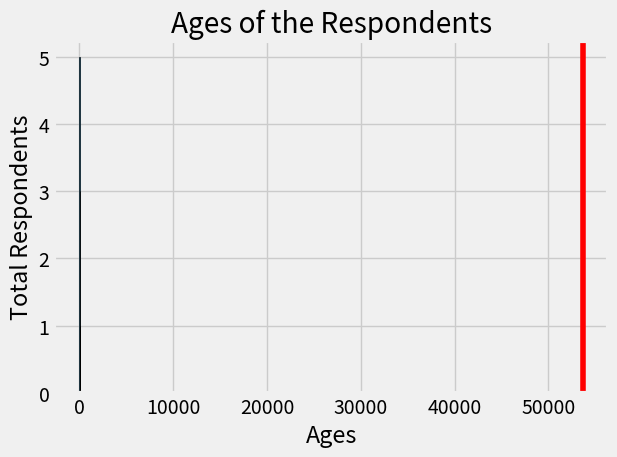

Write the Python code that produced this figure.
# How to plot histogram
import pandas as pd
from matplotlib import pyplot as plt
plt.style.use('fivethirtyeight')
ages=[18,19,20,21,25,26,26,30,32,38,45,55]
c=['red','blue','green','black','#444444']
bins=[20,30,40,50,60] # we have total 5 bins 10-20 20-30 30-40 40-50 50-60 
plt.hist(ages,bins=bins,edgecolor='black') #this will divide all the data into five different bins 

#plt.hist(ages,bins=bins,edgecolor='black',log=True) 
'''
when log value is set true it uses the logarithemic scale on the y axis 
This is useful when dealing with data that spans several orders of magnitude, 
as it can make the distribution more visually interpretable.

'''
median_age=53677

plt.axvline(median_age,color='red',label='Age Median') #this is a line in the histogram which is the age median 
plt.title('Ages of the Respondents')
plt.xlabel('Ages')
plt.ylabel('Total Respondents')

plt.tight_layout()
plt.show()

'''
Histograms allows to create the bin and helps to put the data into those bins and then plot them 

'''